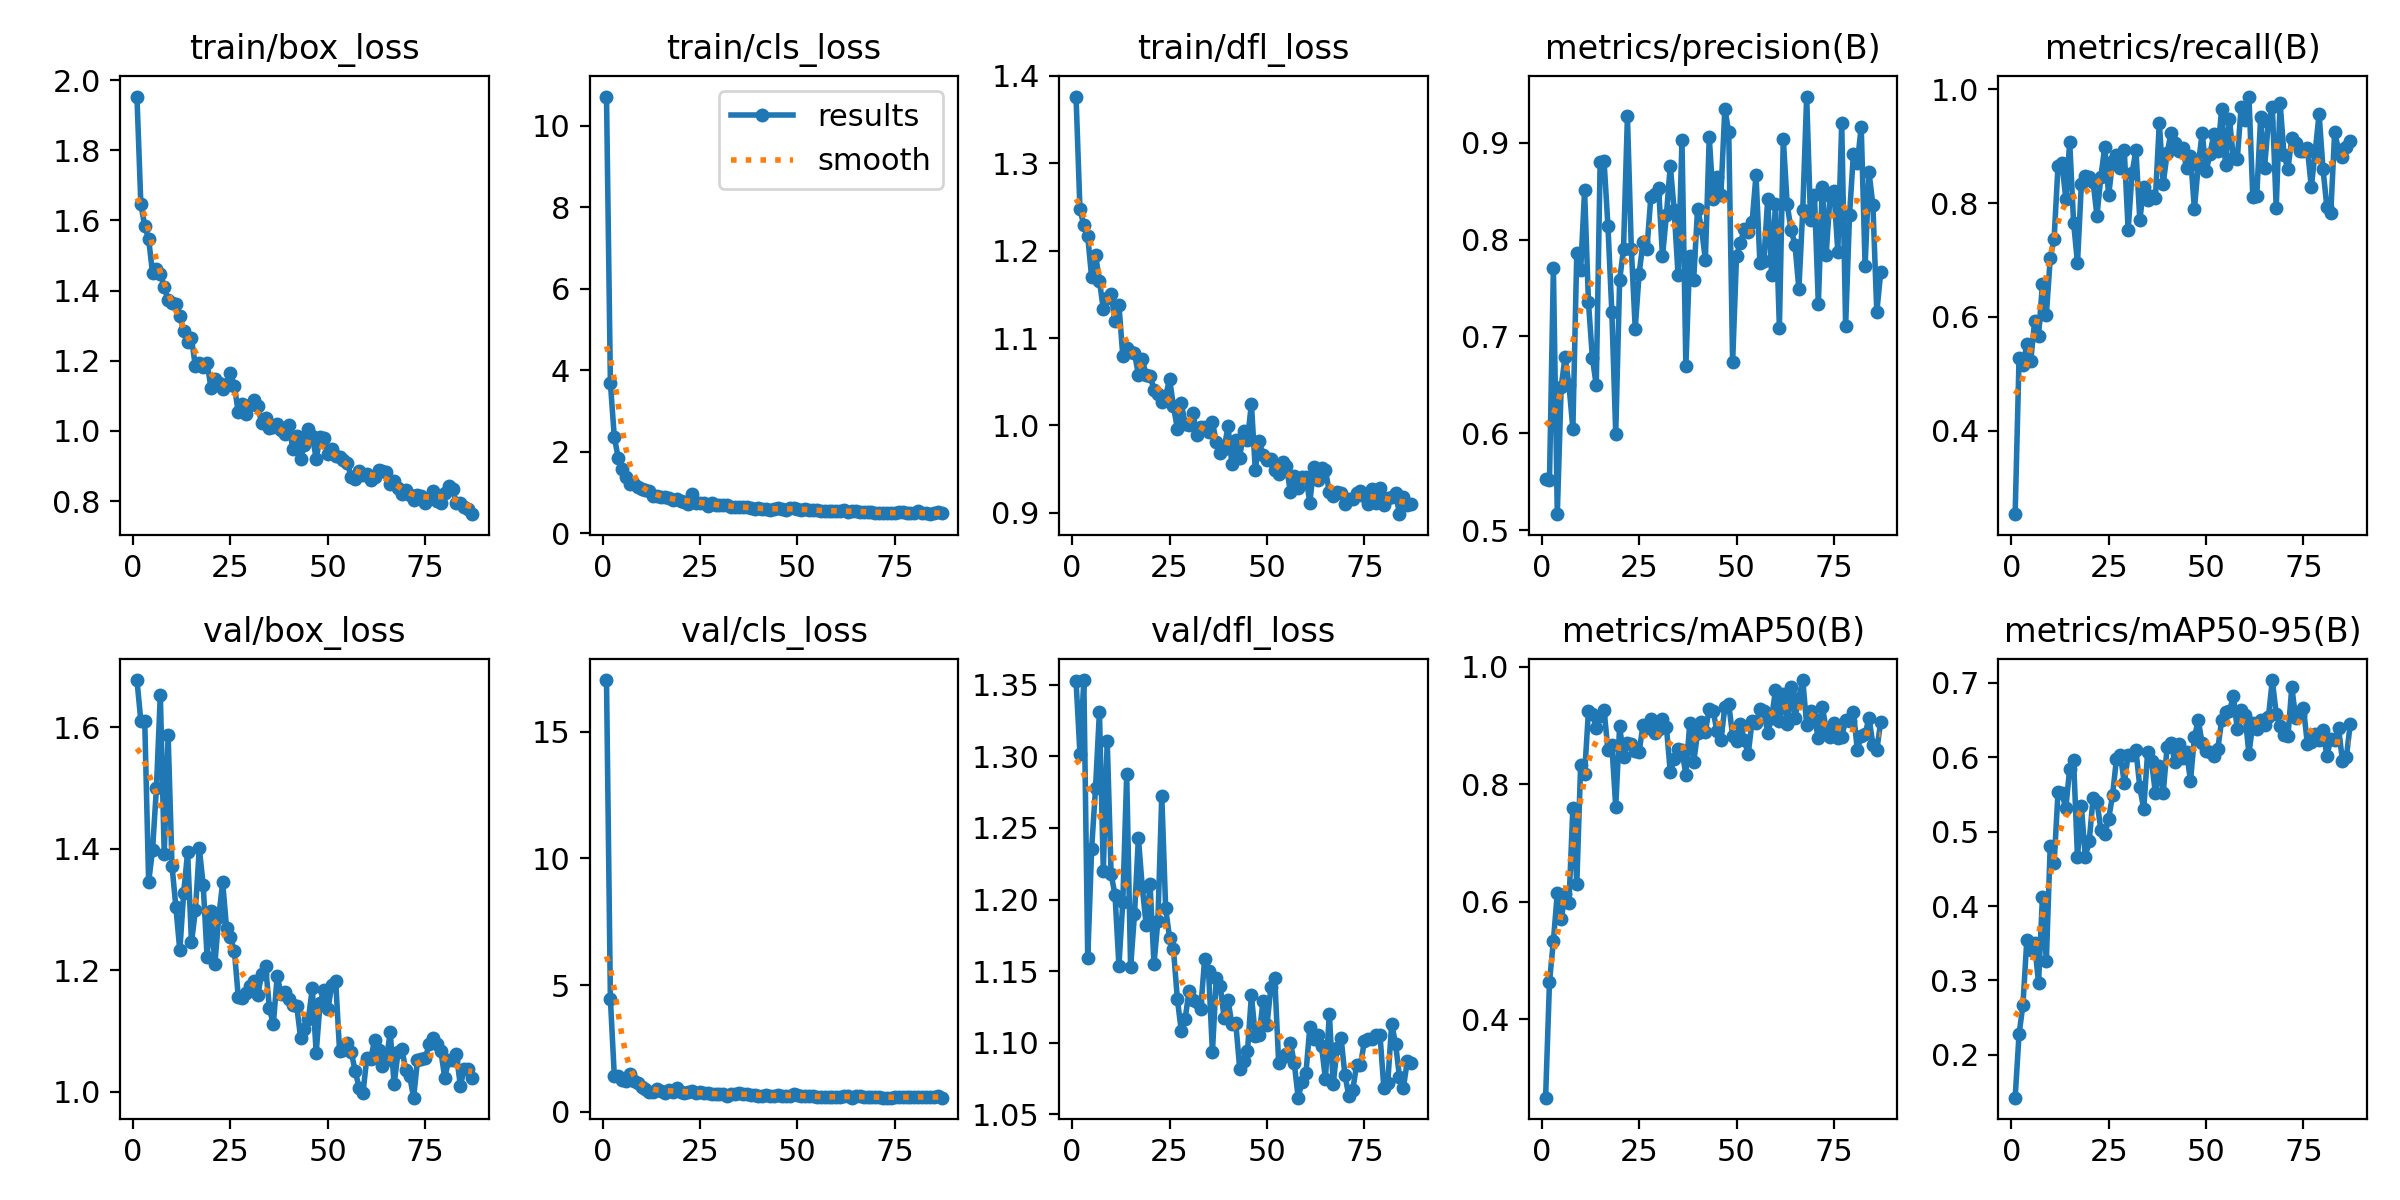

Source data for this figure (header and first rows):
epoch, time, train/box_loss, train/cls_loss, train/dfl_loss, metrics/precision(B), metrics/recall(B), metrics/mAP50(B), metrics/mAP50-95(B), val/box_loss, val/cls_loss, val/dfl_loss, lr/pg0, lr/pg1, lr/pg2
1, 12.12, 1.953, 10.72, 1.376, 0.5523, 0.2536, 0.2667, 0.1426, 1.677, 17.05, 1.353, 0.0001801, 0.0001801, 0.0001801
2, 14.69, 1.647, 3.689, 1.247, 0.5518, 0.5272, 0.464, 0.2277, 1.61, 4.454, 1.302, 0.0003656, 0.0003656, 0.0003656
3, 16.84, 1.584, 2.364, 1.229, 0.7706, 0.5149, 0.5334, 0.2674, 1.61, 1.431, 1.353, 0.00055, 0.00055, 0.00055
4, 18.92, 1.547, 1.855, 1.216, 0.5164, 0.5522, 0.6146, 0.3549, 1.345, 1.395, 1.159, 0.0006604, 0.0006604, 0.0006604
5, 20.98, 1.45, 1.585, 1.169, 0.6482, 0.523, 0.5704, 0.3403, 1.397, 1.247, 1.236, 0.0006582, 0.0006582, 0.0006582
6, 23.05, 1.461, 1.38, 1.195, 0.6789, 0.5925, 0.6125, 0.35, 1.5, 1.228, 1.278, 0.000656, 0.000656, 0.000656
7, 25.1, 1.448, 1.207, 1.166, 0.6497, 0.5666, 0.5982, 0.2965, 1.653, 1.504, 1.331, 0.0006538, 0.0006538, 0.0006538
8, 27.15, 1.41, 1.219, 1.133, 0.6047, 0.6573, 0.7602, 0.4121, 1.391, 1.223, 1.22, 0.0006516, 0.0006516, 0.0006516
9, 29.3, 1.373, 1.134, 1.146, 0.7861, 0.6034, 0.6295, 0.326, 1.586, 1.121, 1.311, 0.0006494, 0.0006494, 0.0006494
10, 31.46, 1.363, 1.091, 1.151, 0.7683, 0.7028, 0.8335, 0.4809, 1.372, 0.9617, 1.218, 0.0006472, 0.0006472, 0.0006472
11, 33.64, 1.361, 1.058, 1.119, 0.851, 0.7375, 0.8167, 0.4572, 1.303, 0.9151, 1.203, 0.000645, 0.000645, 0.000645
12, 35.78, 1.328, 1.035, 1.138, 0.7354, 0.8657, 0.9247, 0.5527, 1.233, 0.7808, 1.154, 0.0006428, 0.0006428, 0.0006428
13, 37.93, 1.283, 0.9199, 1.08, 0.6783, 0.8703, 0.9194, 0.5514, 1.328, 0.779, 1.198, 0.0006406, 0.0006406, 0.0006406
14, 40.1, 1.254, 0.9162, 1.089, 0.6494, 0.808, 0.8966, 0.5315, 1.394, 0.9161, 1.287, 0.0006384, 0.0006384, 0.0006384
15, 42.27, 1.264, 0.8864, 1.084, 0.8808, 0.9074, 0.9169, 0.5846, 1.246, 0.8117, 1.153, 0.0006362, 0.0006362, 0.0006362
16, 44.41, 1.184, 0.8855, 1.083, 0.8813, 0.7656, 0.9272, 0.5959, 1.298, 0.7589, 1.19, 0.000634, 0.000634, 0.000634
17, 46.54, 1.192, 0.8558, 1.058, 0.8143, 0.6947, 0.858, 0.4653, 1.4, 0.8609, 1.243, 0.0006318, 0.0006318, 0.0006318
18, 48.67, 1.182, 0.8256, 1.076, 0.7253, 0.8343, 0.8676, 0.5339, 1.34, 0.7879, 1.208, 0.0006296, 0.0006296, 0.0006296
19, 50.81, 1.195, 0.8406, 1.057, 0.5998, 0.8484, 0.7614, 0.4663, 1.222, 0.9578, 1.182, 0.0006274, 0.0006274, 0.0006274
20, 52.95, 1.122, 0.7956, 1.057, 0.7582, 0.8465, 0.8992, 0.4869, 1.298, 0.7834, 1.211, 0.0006252, 0.0006252, 0.0006252
21, 55.07, 1.147, 0.7609, 1.041, 0.7907, 0.8371, 0.8468, 0.5446, 1.21, 0.7318, 1.155, 0.000623, 0.000623, 0.000623
22, 57.18, 1.137, 0.7144, 1.036, 0.9274, 0.778, 0.8698, 0.5402, 1.288, 0.765, 1.185, 0.0006208, 0.0006208, 0.0006208
23, 59.29, 1.12, 0.9603, 1.027, 0.7907, 0.8461, 0.8679, 0.5022, 1.344, 0.8242, 1.273, 0.0006186, 0.0006186, 0.0006186
24, 61.43, 1.134, 0.7404, 1.034, 0.7082, 0.899, 0.8567, 0.4962, 1.269, 0.7339, 1.194, 0.0006164, 0.0006164, 0.0006164
25, 63.54, 1.164, 0.7522, 1.053, 0.7647, 0.8137, 0.855, 0.517, 1.254, 0.771, 1.173, 0.0006142, 0.0006142, 0.0006142
26, 65.65, 1.129, 0.7416, 1.022, 0.7975, 0.8734, 0.9011, 0.5489, 1.232, 0.7564, 1.165, 0.000612, 0.000612, 0.000612
27, 67.78, 1.053, 0.665, 0.9964, 0.7902, 0.8838, 0.8956, 0.5977, 1.156, 0.7254, 1.131, 0.0006098, 0.0006098, 0.0006098
28, 69.93, 1.077, 0.7421, 1.026, 0.8437, 0.8609, 0.9116, 0.6033, 1.154, 0.6844, 1.108, 0.0006076, 0.0006076, 0.0006076
29, 72.1, 1.047, 0.6999, 1.002, 0.8477, 0.8934, 0.8868, 0.5652, 1.163, 0.7029, 1.116, 0.0006054, 0.0006054, 0.0006054
30, 74.28, 1.073, 0.6983, 1.001, 0.8538, 0.7528, 0.8944, 0.6025, 1.174, 0.6959, 1.136, 0.0006032, 0.0006032, 0.0006032
31, 76.4, 1.089, 0.6824, 1.014, 0.7827, 0.8526, 0.9103, 0.6028, 1.182, 0.7172, 1.129, 0.000601, 0.000601, 0.000601
32, 78.51, 1.07, 0.6964, 0.9892, 0.8254, 0.893, 0.8978, 0.609, 1.159, 0.6378, 1.128, 0.0005988, 0.0005988, 0.0005988
33, 80.64, 1.022, 0.6563, 0.9979, 0.8764, 0.7699, 0.8209, 0.5595, 1.193, 0.7189, 1.124, 0.0005966, 0.0005966, 0.0005966
34, 82.74, 1.037, 0.6429, 0.998, 0.8306, 0.829, 0.8431, 0.5301, 1.207, 0.719, 1.158, 0.0005944, 0.0005944, 0.0005944
35, 84.83, 1.009, 0.6344, 0.9926, 0.7635, 0.8048, 0.8604, 0.6068, 1.137, 0.7241, 1.15, 0.0005922, 0.0005922, 0.0005922
36, 86.98, 1.012, 0.6405, 1.004, 0.9026, 0.8121, 0.8578, 0.5945, 1.111, 0.701, 1.094, 0.00059, 0.00059, 0.00059
37, 89.13, 1.02, 0.6522, 0.9811, 0.6693, 0.8085, 0.816, 0.5513, 1.191, 0.7177, 1.145, 0.0005878, 0.0005878, 0.0005878
38, 91.24, 1.001, 0.6258, 0.969, 0.7835, 0.9413, 0.9048, 0.5882, 1.16, 0.6741, 1.139, 0.0005856, 0.0005856, 0.0005856
39, 93.33, 0.9922, 0.6052, 0.9733, 0.7585, 0.8342, 0.8375, 0.5517, 1.164, 0.661, 1.117, 0.0005834, 0.0005834, 0.0005834
40, 95.45, 1.018, 0.6227, 0.9992, 0.8321, 0.8875, 0.8871, 0.6139, 1.152, 0.6412, 1.13, 0.0005812, 0.0005812, 0.0005812
41, 97.56, 0.9487, 0.5964, 0.9555, 0.8122, 0.923, 0.9063, 0.6192, 1.142, 0.616, 1.113, 0.000579, 0.000579, 0.000579
42, 99.71, 0.9852, 0.6047, 0.9833, 0.7794, 0.905, 0.8897, 0.5933, 1.141, 0.6581, 1.113, 0.0005768, 0.0005768, 0.0005768
43, 101.9, 0.9212, 0.5791, 0.9632, 0.9059, 0.8916, 0.9281, 0.6182, 1.089, 0.6311, 1.082, 0.0005746, 0.0005746, 0.0005746
44, 104, 0.9589, 0.6011, 0.9937, 0.842, 0.8964, 0.924, 0.5984, 1.102, 0.6275, 1.087, 0.0005724, 0.0005724, 0.0005724
45, 106.1, 1.006, 0.6172, 0.9835, 0.8649, 0.8614, 0.8899, 0.6069, 1.119, 0.6643, 1.094, 0.0005702, 0.0005702, 0.0005702
46, 108.2, 0.9852, 0.5957, 1.025, 0.8466, 0.8835, 0.8753, 0.5679, 1.17, 0.6424, 1.133, 0.000568, 0.000568, 0.000568
47, 110.3, 0.921, 0.5657, 0.9493, 0.9352, 0.7895, 0.9312, 0.6264, 1.064, 0.614, 1.105, 0.0005657, 0.0005657, 0.0005657
48, 112.5, 0.9815, 0.6301, 0.9823, 0.9113, 0.867, 0.9364, 0.6493, 1.146, 0.6402, 1.105, 0.0005635, 0.0005635, 0.0005635
49, 114.6, 0.9794, 0.6212, 0.9663, 0.6735, 0.9239, 0.8825, 0.6184, 1.168, 0.684, 1.129, 0.0005613, 0.0005613, 0.0005613
50, 116.7, 0.9327, 0.602, 0.961, 0.7836, 0.8558, 0.873, 0.6077, 1.135, 0.6738, 1.112, 0.0005591, 0.0005591, 0.0005591
51, 118.8, 0.949, 0.5781, 0.9618, 0.7968, 0.8865, 0.9033, 0.6073, 1.175, 0.6178, 1.139, 0.0005569, 0.0005569, 0.0005569
52, 121, 0.9292, 0.5857, 0.9487, 0.8113, 0.9215, 0.8749, 0.6011, 1.182, 0.6187, 1.145, 0.0005547, 0.0005547, 0.0005547
53, 123.1, 0.9255, 0.5678, 0.944, 0.8084, 0.8916, 0.8513, 0.6106, 1.067, 0.6417, 1.086, 0.0005525, 0.0005525, 0.0005525
54, 125.2, 0.9159, 0.5706, 0.9577, 0.8182, 0.9645, 0.908, 0.6495, 1.068, 0.6174, 1.09, 0.0005503, 0.0005503, 0.0005503
55, 127.3, 0.9081, 0.5766, 0.9541, 0.8669, 0.8667, 0.9049, 0.6608, 1.079, 0.5986, 1.092, 0.0005481, 0.0005481, 0.0005481
56, 129.5, 0.868, 0.5538, 0.9239, 0.7761, 0.9479, 0.9275, 0.6615, 1.065, 0.5751, 1.1, 0.0005459, 0.0005459, 0.0005459
57, 131.6, 0.8638, 0.5526, 0.9422, 0.7776, 0.8799, 0.9254, 0.6818, 1.034, 0.5706, 1.086, 0.0005437, 0.0005437, 0.0005437
58, 133.8, 0.8861, 0.5401, 0.9283, 0.8421, 0.8771, 0.8871, 0.6382, 1.007, 0.5783, 1.062, 0.0005415, 0.0005415, 0.0005415
59, 135.9, 0.8731, 0.5524, 0.9416, 0.764, 0.9684, 0.9129, 0.6626, 0.9975, 0.5917, 1.072, 0.0005393, 0.0005393, 0.0005393
60, 138, 0.8772, 0.5491, 0.941, 0.8368, 0.9467, 0.96, 0.6564, 1.056, 0.6001, 1.079, 0.0005371, 0.0005371, 0.0005371
... 27 more rows
